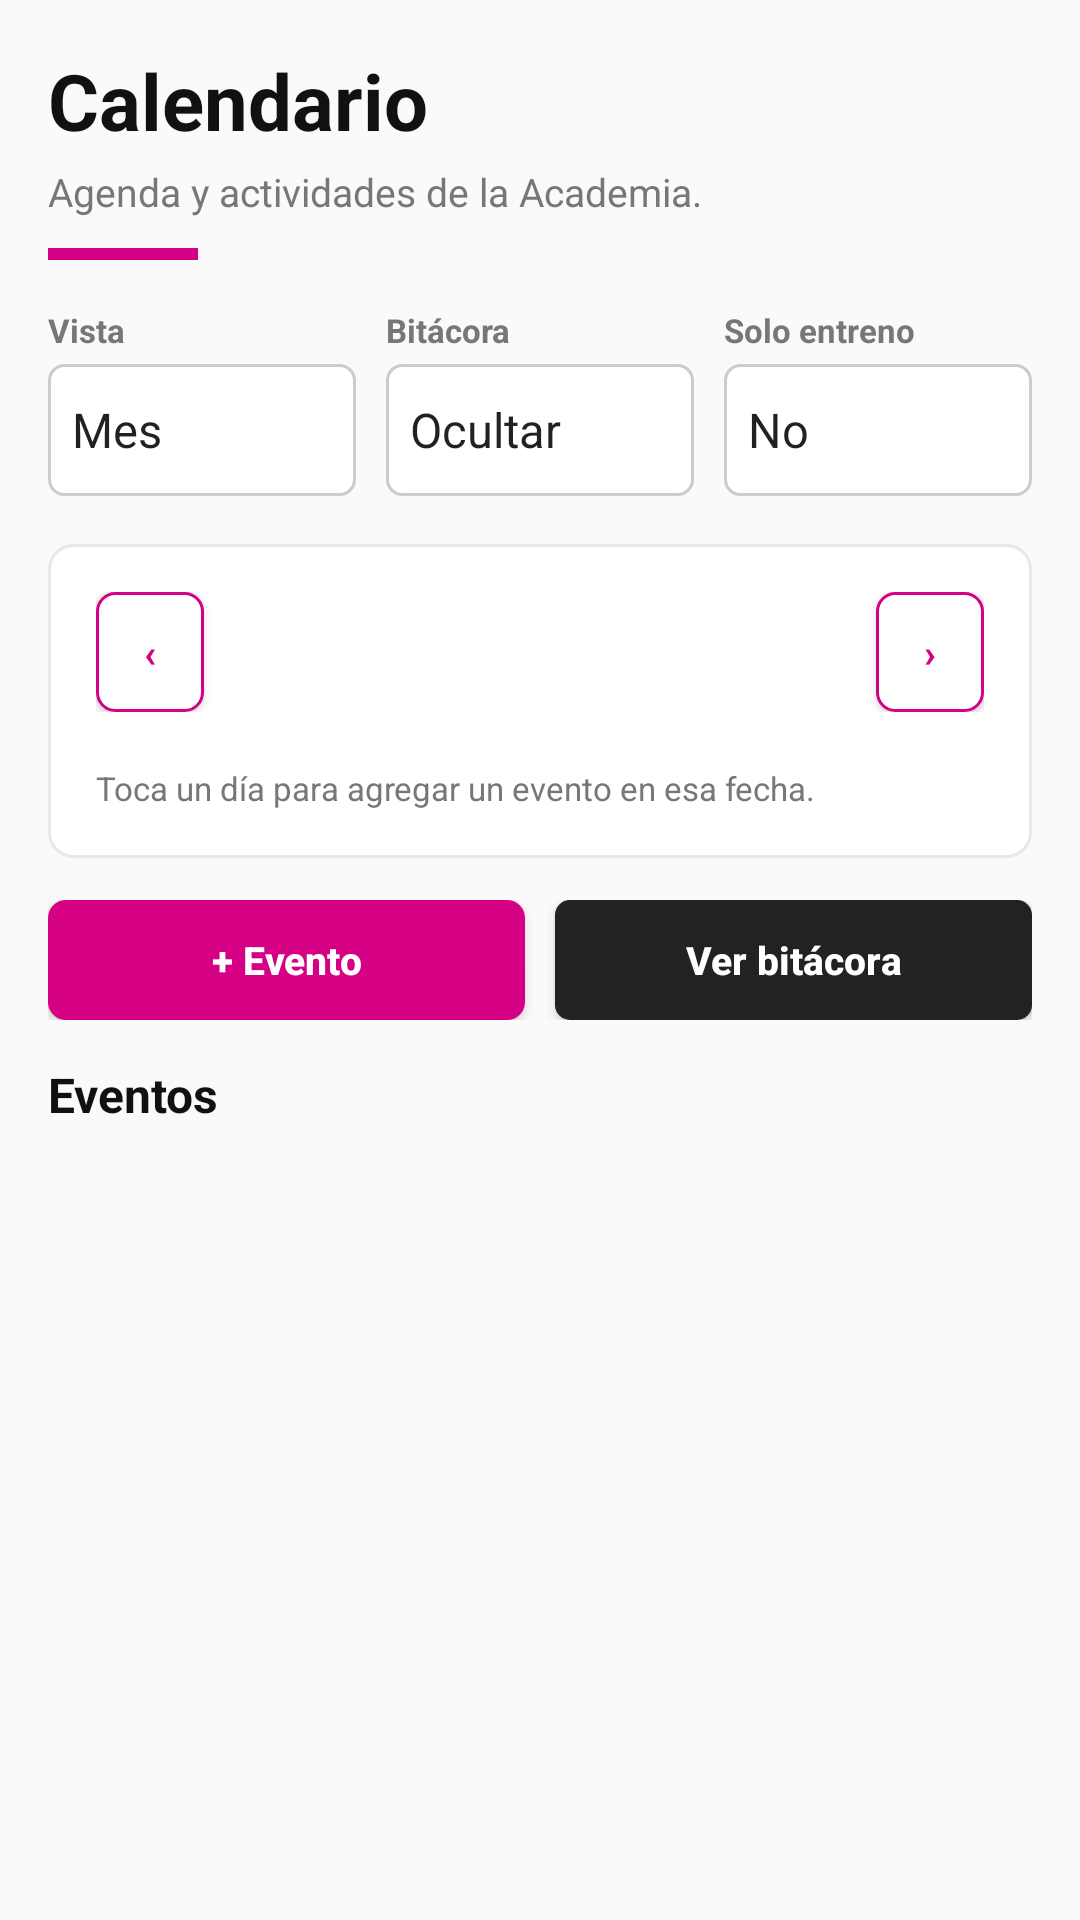

Layout XML and referenced resources for this Android screen:
<!-- AndroidManifest.xml: application theme Theme.AppCompat.Light.NoActionBar -->
<!-- res/layout/cabecera_calendario.xml -->
<?xml version="1.0" encoding="utf-8"?>
<LinearLayout
    xmlns:android="http://schemas.android.com/apk/res/android"
    xmlns:app="http://schemas.android.com/apk/res-auto"
    android:layout_width="match_parent"
    android:layout_height="wrap_content"
    android:orientation="vertical"
    android:padding="16dp">
    <LinearLayout
        android:layout_width="match_parent"
        android:layout_height="wrap_content"
        android:orientation="vertical"
        android:layout_marginBottom="16dp">
        <TextView
            android:layout_width="wrap_content"
            android:layout_height="wrap_content"
            android:text="Calendario"
            android:textSize="26sp"
            android:textColor="@color/negro"
            android:textStyle="bold" />
        <TextView
            android:layout_width="wrap_content"
            android:layout_height="wrap_content"
            android:text="Agenda y actividades de la Academia."
            android:textSize="13sp"
            android:textColor="@color/gris"
            android:layout_marginTop="4dp" />
        <View
            android:layout_width="50dp"
            android:layout_height="4dp"
            android:background="@color/magenta"
            android:layout_marginTop="10dp" />
    </LinearLayout>
    <LinearLayout
        android:layout_width="match_parent"
        android:layout_height="wrap_content"
        android:orientation="vertical"
        android:layout_marginBottom="6dp">
        <LinearLayout
            android:layout_width="match_parent"
            android:layout_height="wrap_content"
            android:orientation="horizontal"
            android:layout_marginBottom="10dp">
            <LinearLayout
                android:layout_width="0dp"
                android:layout_height="wrap_content"
                android:orientation="vertical"
                android:layout_weight="1">
                <TextView
                    android:layout_width="wrap_content"
                    android:layout_height="wrap_content"
                    android:text="Vista"
                    android:textSize="11sp"
                    android:textColor="@color/gris"
                    android:textStyle="bold"
                    android:layout_marginBottom="4dp" />
                <Spinner
                    android:id="@+id/fil_vista"
                    android:layout_width="match_parent"
                    android:layout_height="44dp"
                    android:entries="@array/f_cal_vista"
                    android:background="@drawable/fondo_input" />
            </LinearLayout>
            <LinearLayout
                android:layout_width="0dp"
                android:layout_height="wrap_content"
                android:orientation="vertical"
                android:layout_weight="1"
                android:layout_marginStart="10dp">
                <TextView
                    android:layout_width="wrap_content"
                    android:layout_height="wrap_content"
                    android:text="Bitácora"
                    android:textSize="11sp"
                    android:textColor="@color/gris"
                    android:textStyle="bold"
                    android:layout_marginBottom="4dp" />
                <Spinner
                    android:id="@+id/fil_bitacora"
                    android:layout_width="match_parent"
                    android:layout_height="44dp"
                    android:entries="@array/f_cal_bitacora"
                    android:background="@drawable/fondo_input" />
            </LinearLayout>
            <LinearLayout
                android:layout_width="0dp"
                android:layout_height="wrap_content"
                android:orientation="vertical"
                android:layout_weight="1"
                android:layout_marginStart="10dp">
                <TextView
                    android:layout_width="wrap_content"
                    android:layout_height="wrap_content"
                    android:text="Solo entreno"
                    android:textSize="11sp"
                    android:textColor="@color/gris"
                    android:textStyle="bold"
                    android:layout_marginBottom="4dp" />
                <Spinner
                    android:id="@+id/fil_entreno"
                    android:layout_width="match_parent"
                    android:layout_height="44dp"
                    android:entries="@array/f_cal_entreno"
                    android:background="@drawable/fondo_input" />
            </LinearLayout>
        </LinearLayout>
    </LinearLayout>
    <LinearLayout
        android:layout_width="match_parent"
        android:layout_height="wrap_content"
        android:orientation="vertical"
        android:background="@drawable/fondo_card"
        android:padding="16dp"
        android:layout_marginBottom="14dp">
        <LinearLayout
            android:layout_width="match_parent"
            android:layout_height="wrap_content"
            android:orientation="horizontal"
            android:gravity="center_vertical"
            android:layout_marginBottom="10dp">
            <Button
                android:id="@+id/boton_mes_anterior"
                android:text="‹"
                android:textSize="13sp"
                android:textColor="@color/magenta"
                android:textStyle="bold"
                android:background="@drawable/fondo_boton_borde"
                android:textAllCaps="false"
                android:minHeight="0dp"
                android:paddingEnd="16dp"
                android:paddingStart="16dp"
                android:layout_width="wrap_content"
                android:layout_height="40dp"
                android:minWidth="0dp" />
            <TextView
                android:id="@+id/txt_mes"
                android:layout_width="0dp"
                android:layout_height="wrap_content"
                android:text=""
                android:textSize="16sp"
                android:textColor="@color/negro"
                android:textStyle="bold"
                android:layout_weight="1"
                android:gravity="center" />
            <Button
                android:id="@+id/boton_mes_siguiente"
                android:text="›"
                android:textSize="13sp"
                android:textColor="@color/magenta"
                android:textStyle="bold"
                android:background="@drawable/fondo_boton_borde"
                android:textAllCaps="false"
                android:minHeight="0dp"
                android:paddingEnd="16dp"
                android:paddingStart="16dp"
                android:layout_width="wrap_content"
                android:layout_height="40dp"
                android:minWidth="0dp" />
        </LinearLayout>
        <LinearLayout
            android:id="@+id/contenedor_mes"
            android:layout_width="match_parent"
            android:layout_height="wrap_content"
            android:orientation="vertical" />
        <TextView
            android:layout_width="wrap_content"
            android:layout_height="wrap_content"
            android:text="Toca un día para agregar un evento en esa fecha."
            android:textSize="11sp"
            android:textColor="@color/gris"
            android:layout_marginTop="8dp" />
    </LinearLayout>
    <LinearLayout
        android:layout_width="match_parent"
        android:layout_height="wrap_content"
        android:orientation="horizontal"
        android:layout_marginBottom="14dp">
        <Button
            android:id="@+id/boton_agregar"
            android:text="+ Evento"
            android:textSize="13sp"
            android:textColor="@color/blanco"
            android:textStyle="bold"
            android:background="@drawable/fondo_boton_magenta"
            android:textAllCaps="false"
            android:minHeight="0dp"
            android:paddingEnd="16dp"
            android:paddingStart="16dp"
            android:layout_width="0dp"
            android:layout_weight="1"
            android:layout_height="40dp"
            android:minWidth="0dp" />
        <Button
            android:id="@+id/boton_ver_bitacora"
            android:text="Ver bitácora"
            android:textSize="13sp"
            android:textColor="@color/blanco"
            android:textStyle="bold"
            android:background="@drawable/fondo_boton_negro"
            android:textAllCaps="false"
            android:minHeight="0dp"
            android:paddingEnd="16dp"
            android:paddingStart="16dp"
            android:layout_width="0dp"
            android:layout_weight="1"
            android:layout_height="40dp"
            android:minWidth="0dp"
            android:layout_marginStart="10dp" />
    </LinearLayout>
    <TextView
        android:id="@+id/txt_titulo_lista"
        android:layout_width="wrap_content"
        android:layout_height="wrap_content"
        android:text="Eventos"
        android:textSize="16sp"
        android:textColor="@color/negro"
        android:textStyle="bold" />
</LinearLayout>
<!-- resources referenced by this layout -->
<resources>
  <string-array name="f_cal_bitacora">
          <item>Ocultar</item>
          <item>Mostrar</item>
      </string-array>
  <string-array name="f_cal_entreno">
          <item>No</item>
          <item>Sí</item>
      </string-array>
  <string-array name="f_cal_vista">
          <item>Mes</item>
          <item>Próximos</item>
          <item>Todos</item>
      </string-array>
  <color name="blanco">#FFFFFF</color>
  <color name="gris">#777777</color>
  <color name="magenta">#D50083</color>
  <color name="negro">#111111</color>
  <!-- drawable fondo_boton_borde (drawable) -->
  <?xml version="1.0" encoding="utf-8"?>
  <shape xmlns:android="http://schemas.android.com/apk/res/android" android:shape="rectangle">
      <solid android:color="@color/blanco" />
      <corners android:radius="6dp" />
      <stroke android:width="1dp" android:color="@color/magenta" />
  </shape>
  <!-- drawable fondo_boton_magenta (drawable) -->
  <?xml version="1.0" encoding="utf-8"?>
  <shape xmlns:android="http://schemas.android.com/apk/res/android" android:shape="rectangle">
      <solid android:color="@color/magenta" />
      <corners android:radius="6dp" />
  </shape>
  <!-- drawable fondo_boton_negro (drawable) -->
  <?xml version="1.0" encoding="utf-8"?>
  <shape xmlns:android="http://schemas.android.com/apk/res/android" android:shape="rectangle">
      <solid android:color="@color/login_boton" />
      <corners android:radius="5dp" />
  </shape>
  <!-- drawable fondo_card (drawable) -->
  <?xml version="1.0" encoding="utf-8"?>
  <shape xmlns:android="http://schemas.android.com/apk/res/android" android:shape="rectangle">
      <solid android:color="@color/blanco" />
      <corners android:radius="8dp" />
      <stroke android:width="1dp" android:color="@color/gris_claro" />
  </shape>
  <!-- drawable fondo_input (drawable) -->
  <?xml version="1.0" encoding="utf-8"?>
  <shape xmlns:android="http://schemas.android.com/apk/res/android" android:shape="rectangle">
      <solid android:color="@color/blanco" />
      <corners android:radius="5dp" />
      <stroke android:width="1dp" android:color="#CCCCCC" />
  </shape>
  <color name="login_boton">#222222</color>
  <color name="gris_claro">#E8E8E8</color>
</resources>
